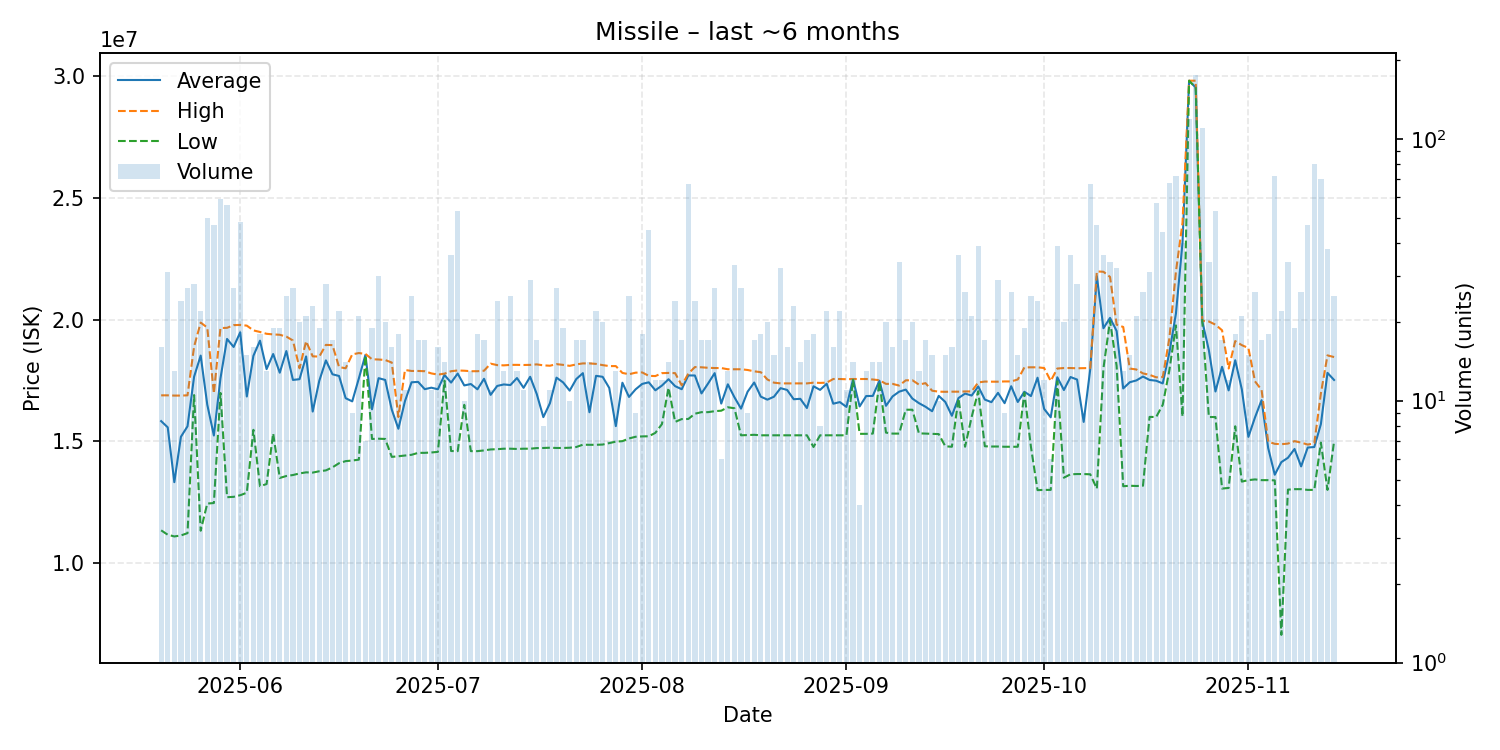

Source data for this figure (header and first rows):
date, average, highest, lowest, order_count, volume
2025-05-20, 15831875, 16890000, 11350000, 12, 16
2025-05-21, 15575806, 16890000, 11170000, 19, 31
2025-05-22, 13326923, 16880000, 11100000, 9, 13
2025-05-23, 15189167, 16880000, 11140000, 20, 24
2025-05-24, 15618519, 16890000, 11235000, 14, 27
2025-05-25, 17655357, 18890000, 16900000, 22, 28
2025-05-26, 18520909, 19875000, 11335000, 20, 22
2025-05-27, 16505400, 19670000, 12450000, 16, 50
2025-05-28, 15241915, 16970000, 12470000, 21, 47
2025-05-29, 17586441, 19650000, 16990000, 22, 59
2025-05-30, 19203750, 19660000, 12710000, 17, 56
2025-05-31, 18874815, 19770000, 12725000, 20, 27
2025-06-01, 19477083, 19780000, 12790000, 24, 48
2025-06-02, 16842667, 19750000, 12895000, 10, 15
2025-06-03, 18511875, 19555000, 15475000, 11, 16
2025-06-04, 19132778, 19490000, 13160000, 8, 18
2025-06-05, 17965385, 19415000, 13250000, 11, 13
2025-06-06, 18585263, 19390000, 15325000, 16, 19
2025-06-07, 17818947, 19375000, 13500000, 17, 19
2025-06-08, 18706800, 19300000, 13580000, 24, 25
2025-06-09, 17521852, 19140000, 13620000, 21, 27
2025-06-10, 17553000, 18000000, 13685000, 14, 20
2025-06-11, 18486667, 19110000, 13730000, 19, 21
2025-06-12, 16225217, 18490000, 13720000, 18, 23
2025-06-13, 17488421, 18480000, 13775000, 18, 19
2025-06-14, 18324286, 18960000, 13810000, 21, 28
2025-06-15, 17754118, 18950000, 13935000, 17, 17
2025-06-16, 17683636, 18050000, 14105000, 19, 22
2025-06-17, 16772857, 18000000, 14190000, 11, 14
2025-06-18, 16642222, 18570000, 14215000, 9, 9
2025-06-19, 17581429, 18625000, 14250000, 17, 21
2025-06-20, 18550000, 18590000, 18515000, 6, 7
2025-06-21, 16316842, 18370000, 15100000, 12, 19
2025-06-22, 17594000, 18360000, 15110000, 15, 30
2025-06-23, 17522000, 18340000, 15100000, 18, 20
2025-06-24, 16301875, 18235000, 14365000, 15, 16
2025-06-25, 15518889, 16000000, 14390000, 15, 18
2025-06-26, 16650909, 17930000, 14420000, 11, 11
2025-06-27, 17425200, 17890000, 14450000, 19, 25
2025-06-28, 17441176, 17890000, 14530000, 16, 17
2025-06-29, 17142941, 17880000, 14530000, 15, 17
2025-06-30, 17203636, 17790000, 14545000, 10, 11
2025-07-01, 17139375, 17740000, 14570000, 13, 16
2025-07-02, 17724286, 17780000, 17490000, 10, 14
2025-07-03, 17412500, 17880000, 14605000, 20, 36
2025-07-04, 17784717, 17910000, 14600000, 11, 53
2025-07-05, 17296000, 17900000, 16500000, 9, 10
2025-07-06, 17353846, 17880000, 14600000, 13, 13
2025-07-07, 17137222, 17880000, 14600000, 15, 18
2025-07-08, 17568824, 17900000, 14630000, 15, 17
2025-07-09, 16909091, 18190000, 14670000, 7, 11
2025-07-10, 17275417, 18130000, 14680000, 14, 24
2025-07-11, 17336923, 18120000, 14700000, 12, 13
2025-07-12, 17311200, 18140000, 14700000, 23, 25
2025-07-13, 17600000, 18140000, 14690000, 11, 13
2025-07-14, 17198182, 18135000, 14700000, 10, 11
2025-07-15, 17651034, 18140000, 14700000, 21, 29
2025-07-16, 16945294, 18160000, 14725000, 17, 17
2025-07-17, 15996250, 18120000, 14730000, 7, 8
2025-07-18, 16566364, 18105000, 14740000, 11, 11
... 119 more rows
